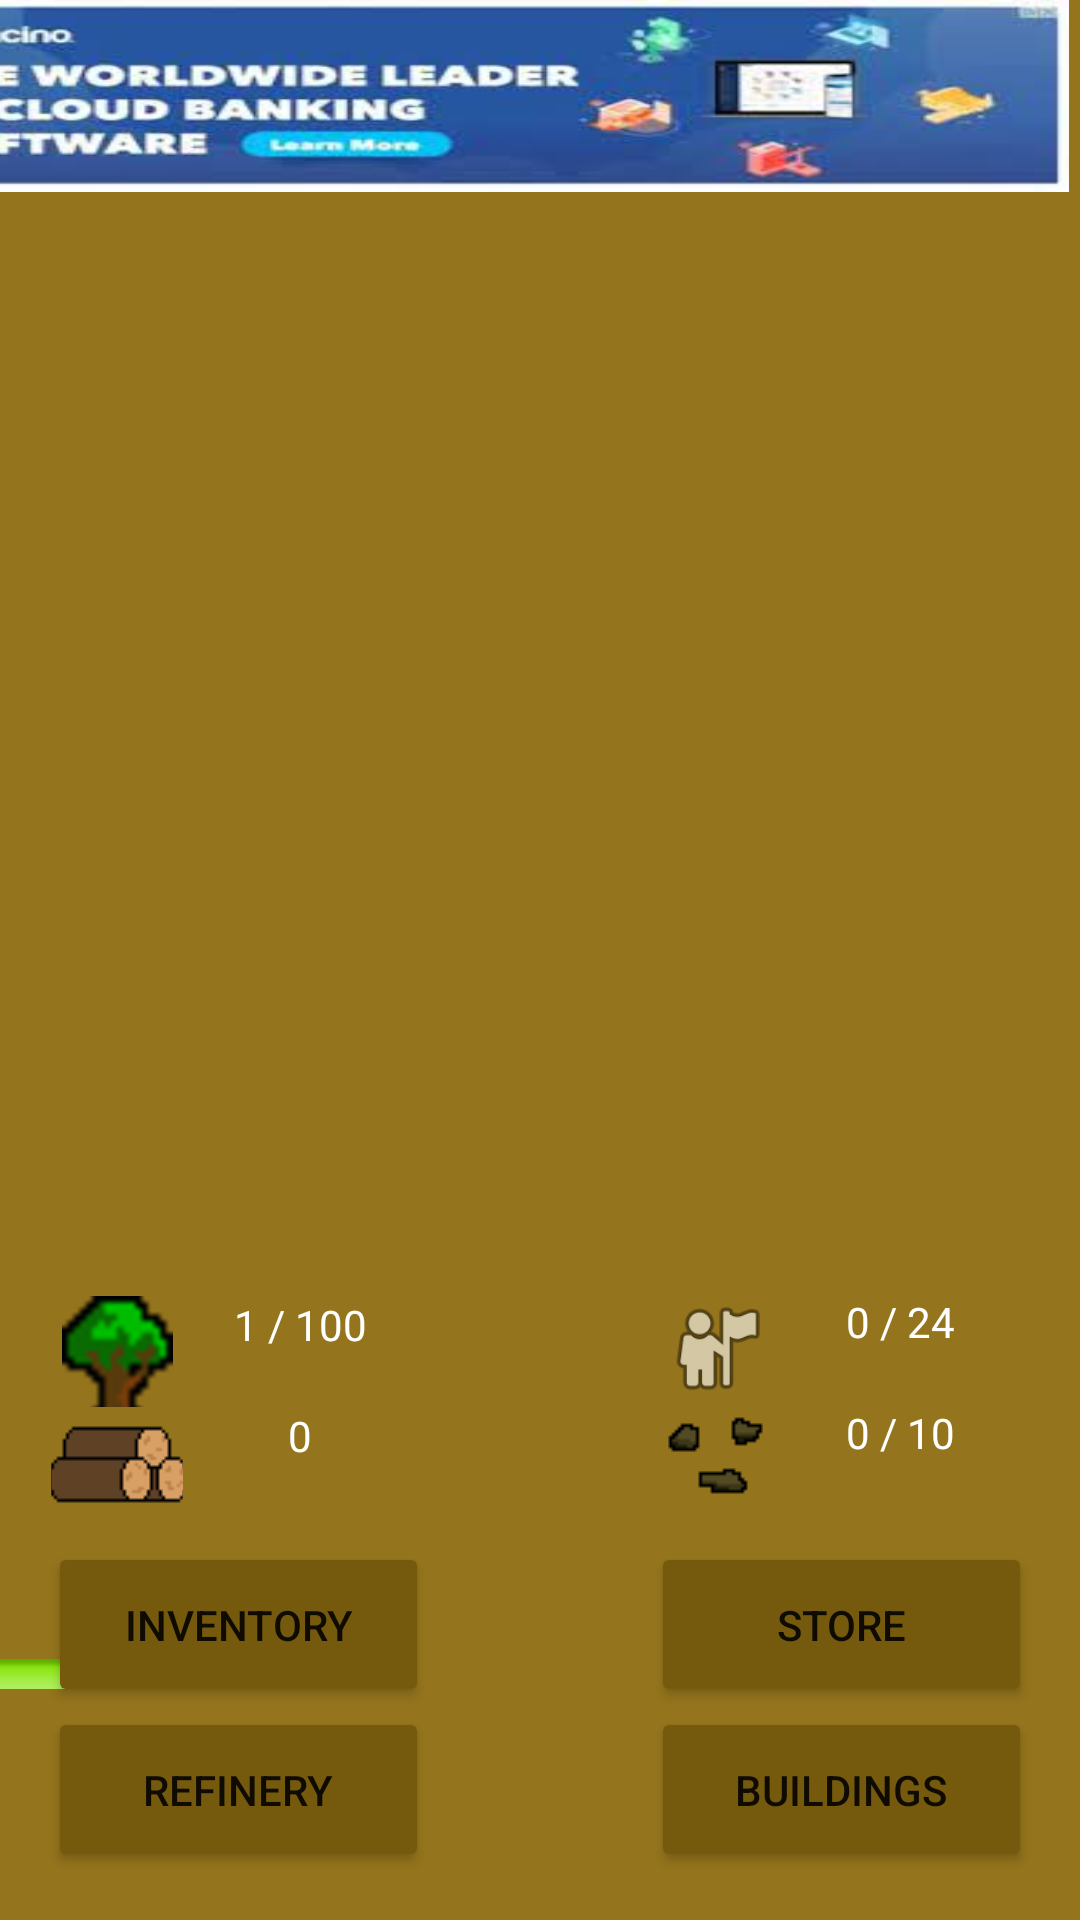

Write the Android layout XML for this screen, with the resource values it uses.
<!-- AndroidManifest.xml: application theme Theme.Test_Activity -->
<!-- res/layout/forest.xml -->
<?xml version="1.0" encoding="utf-8"?>
<androidx.constraintlayout.widget.ConstraintLayout xmlns:android="http://schemas.android.com/apk/res/android"
    xmlns:app="http://schemas.android.com/apk/res-auto"
    xmlns:tools="http://schemas.android.com/tools"
    android:layout_width="match_parent"
    android:layout_height="match_parent"
    android:background="#94741c">

    <Button
        android:id="@+id/button6"
        android:onClick="goToStoreActivity"
        android:layout_width="127dp"
        android:layout_height="55dp"
        android:layout_marginEnd="16dp"
        android:backgroundTint="#755a0e"
        android:text="Store"
        app:layout_constraintBottom_toTopOf="@+id/BuildingsButton"
        app:layout_constraintEnd_toEndOf="parent" />

    <Button
        android:onClick="goToBuildingsActivity"
        android:id="@+id/BuildingsButton"
        android:layout_width="127dp"
        android:layout_height="55dp"
        android:layout_marginEnd="16dp"
        android:layout_marginBottom="16dp"
        android:backgroundTint="#755a0e"
        android:text="Buildings"
        app:layout_constraintBottom_toBottomOf="parent"
        app:layout_constraintEnd_toEndOf="parent" />

    <Button
        android:id="@+id/RefineryButton"
        android:onClick="goToRefineryActivity"
        android:layout_width="127dp"
        android:layout_height="55dp"
        android:layout_marginStart="16dp"
        android:layout_marginBottom="16dp"
        android:backgroundTint="#755a0e"
        android:text="Refinery"
        app:layout_constraintBottom_toBottomOf="parent"
        app:layout_constraintStart_toStartOf="parent" />

    <Button
        android:id="@+id/button8"
        android:onClick="goToCashShopActivity"
        android:layout_width="63.5dp"
        android:layout_height="55dp"
        android:layout_marginStart="30dp"
        android:layout_marginTop="147dp"
        android:layout_marginEnd="30dp"
        android:layout_marginBottom="16dp"
        android:backgroundTint="#755a0e"
        app:icon="@android:drawable/btn_star_big_on"
        app:layout_constraintBottom_toBottomOf="parent"
        app:layout_constraintEnd_toStartOf="@+id/BuildingsButton"
        app:layout_constraintStart_toEndOf="@+id/RefineryButton"
        app:layout_constraintTop_toBottomOf="@+id/imageView2"
        tools:ignore="SpeakableTextPresentCheck" />

    <ImageView
        android:id="@+id/imageView2"
        android:layout_width="406dp"
        android:layout_height="10dp"
        android:adjustViewBounds="false"
        android:scaleType="fitStart"
        app:layout_constraintEnd_toEndOf="parent"
        app:layout_constraintStart_toStartOf="parent"
        app:layout_constraintTop_toBottomOf="@+id/imageView"
        app:srcCompat="@android:drawable/button_onoff_indicator_on" />

    <Button
        android:id="@+id/InventoryButton"
        android:onClick="goToInventoryActivity"
        android:layout_width="127dp"
        android:layout_height="55dp"
        android:layout_marginStart="16dp"
        android:backgroundTint="#755a0e"
        android:text="Inventory"
        app:layout_constraintBottom_toTopOf="@+id/RefineryButton"
        app:layout_constraintStart_toStartOf="parent" />

    <ImageView
        android:id="@+id/imageView"
        android:layout_width="395dp"
        android:layout_height="489dp"
        android:layout_marginTop="64dp"
        android:onClick="TapLogs"
        android:scaleType="fitXY"
        app:layout_constraintEnd_toEndOf="parent"
        app:layout_constraintHorizontal_bias="0.444"
        app:layout_constraintStart_toStartOf="parent"
        app:layout_constraintTop_toTopOf="parent"
        app:srcCompat="@drawable/forest_background"
        tools:ignore="SpeakableTextPresentCheck" />

    <ImageView
        android:id="@+id/imageView4"
        android:layout_width="44dp"
        android:layout_height="37dp"
        android:layout_marginStart="17dp"
        android:layout_marginBottom="8dp"
        android:scaleType="center"
        app:layout_constraintBottom_toTopOf="@+id/InventoryButton"
        app:layout_constraintStart_toStartOf="parent"
        app:srcCompat="@drawable/logs"
        tools:srcCompat="@drawable/logs" />

    <ImageView
        android:id="@+id/imageView6"
        android:layout_width="44dp"
        android:layout_height="37dp"
        app:layout_constraintBottom_toTopOf="@+id/imageView7"
        app:layout_constraintEnd_toStartOf="@+id/WorkerDisplay"
        app:srcCompat="@android:drawable/ic_menu_myplaces" />

    <ImageView
        android:id="@+id/imageView7"
        android:layout_width="44dp"
        android:layout_height="37dp"
        android:layout_marginBottom="9dp"
        android:scaleType="center"
        app:layout_constraintBottom_toTopOf="@+id/button6"
        app:layout_constraintEnd_toStartOf="@+id/MagicSeedDisplay"
        app:srcCompat="@drawable/magicseed"
        tools:srcCompat="@drawable/magicseed" />

    <TextView
        android:id="@+id/LogsDisplay"
        android:layout_width="78dp"
        android:layout_height="37dp"
        android:textColor="@color/white"
        android:layout_marginBottom="8dp"
        android:text="0"
        android:textAlignment="center"
        app:layout_constraintBottom_toTopOf="@+id/InventoryButton"
        app:layout_constraintStart_toEndOf="@+id/imageView4" />

    <TextView
        android:id="@+id/WoodcuttingLevelDisplay"
        android:layout_width="78dp"
        android:layout_height="37dp"
        android:text="1 / 100"
        android:textColor="@color/white"
        android:textAlignment="center"
        app:layout_constraintBottom_toTopOf="@+id/LogsDisplay"
        app:layout_constraintStart_toEndOf="@+id/imageView5" />

    <TextView
        android:id="@+id/WorkerDisplay"
        android:layout_width="78dp"
        android:layout_height="37dp"
        android:layout_marginEnd="21dp"
        android:textColor="@color/white"
        android:text="0 / 24"
        android:textAlignment="center"
        app:layout_constraintBottom_toTopOf="@+id/MagicSeedDisplay"
        app:layout_constraintEnd_toEndOf="parent" />

    <TextView
        android:id="@+id/MagicSeedDisplay"
        android:layout_width="78dp"
        android:layout_height="37dp"
        android:textColor="@color/white"
        android:layout_marginEnd="21dp"
        android:layout_marginBottom="9dp"
        android:text="0 / 10"
        android:textAlignment="center"
        app:layout_constraintBottom_toTopOf="@+id/button6"
        app:layout_constraintEnd_toEndOf="parent" />

    <ImageView
        android:id="@+id/imageView8"
        android:layout_width="407dp"
        android:layout_height="64dp"
        android:layout_marginEnd="4dp"
        android:scaleType="fitXY"
        app:layout_constraintBottom_toTopOf="@+id/imageView"
        app:layout_constraintEnd_toEndOf="parent"
        app:layout_constraintHorizontal_bias="1.0"
        app:layout_constraintStart_toStartOf="parent"
        app:srcCompat="@drawable/img" />

    <ImageView
        android:id="@+id/imageView5"
        android:layout_width="44dp"
        android:layout_height="37dp"
        android:layout_marginStart="17dp"
        android:contentDescription="TODO"
        android:scaleType="fitCenter"
        app:layout_constraintBottom_toTopOf="@+id/imageView4"
        app:layout_constraintStart_toStartOf="parent"
        app:srcCompat="@drawable/woodcutting"
        tools:srcCompat="@drawable/woodcutting" />

</androidx.constraintlayout.widget.ConstraintLayout>
<!-- resources referenced by this layout -->
<resources>
  <!-- drawable img: png bitmap (drawable, 82594 bytes) -->
  <!-- drawable logs: png bitmap (drawable, 426 bytes) -->
  <!-- drawable magicseed: png bitmap (drawable, 418 bytes) -->
  <!-- drawable woodcutting: png bitmap (drawable, 50222 bytes) -->
  <style name="Theme.Test_Activity" parent="Theme.MaterialComponents.DayNight.NoActionBar">
          
          <item name="colorPrimary">@color/purple_500</item>
          <item name="colorPrimaryVariant">@color/purple_700</item>
          <item name="colorOnPrimary">@color/white</item>
          
          <item name="colorSecondary">@color/teal_200</item>
          <item name="colorSecondaryVariant">@color/teal_700</item>
          <item name="colorOnSecondary">@color/black</item>
          
          <item name="android:statusBarColor" tools:targetApi="l">?attr/colorPrimaryVariant</item>
          
      </style>
  <!-- not gathered from this repository: default colours our renderer supplied (Android Studio template values) -->
  <color name="purple_500">#FF6200EE</color>
  <color name="purple_700">#FF3700B3</color>
  <color name="teal_200">#FF03DAC5</color>
  <color name="teal_700">#FF018786</color>
  <color name="black">#FF000000</color>
  <color name="white">#FFFFFFFF</color>
</resources>
